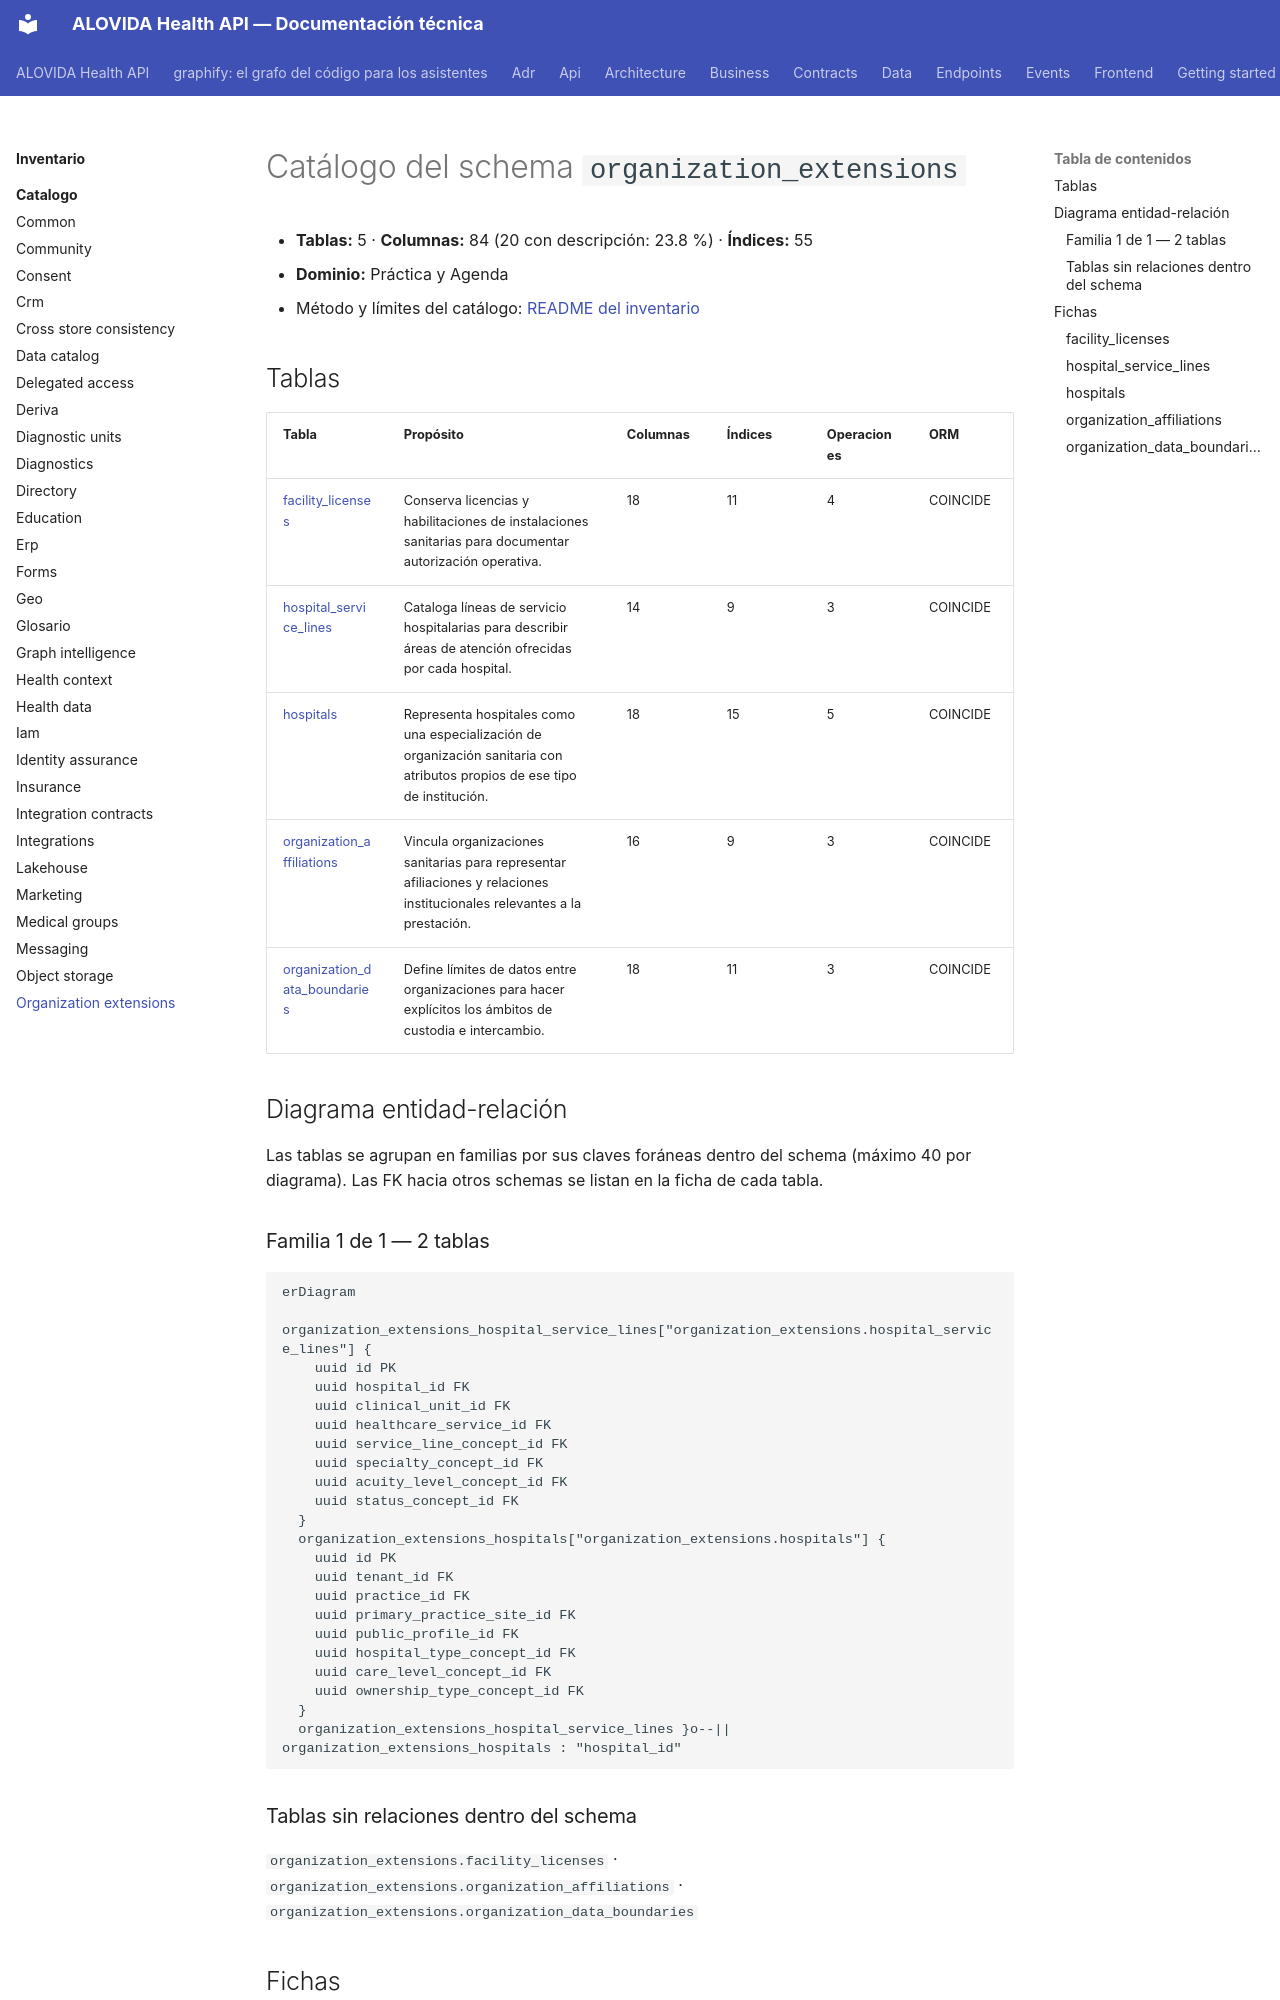

repository: mdavila-2001/mantra-core-health-api · page: inventario/catalogo/organization_extensions/index.html · generator: mkdocs

<!-- AUTOGENERADO por tools/inventario/catalogo.mjs. No editar manualmente. -->

# Catálogo del schema `organization_extensions`

- **Tablas:** 5 · **Columnas:** 84 (20 con descripción: 23.8 %) · **Índices:** 55
- **Dominio:** Práctica y Agenda
- Método y límites del catálogo: [README del inventario](../README.md)

## Tablas

| Tabla | Propósito | Columnas | Índices | Operaciones | ORM |
|---|---|---|---|---|---|
| [facility_licenses](#facility_licenses) | Conserva licencias y habilitaciones de instalaciones sanitarias para documentar autorización operativa. | 18 | 11 | 4 | COINCIDE |
| [hospital_service_lines](#hospital_service_lines) | Cataloga líneas de servicio hospitalarias para describir áreas de atención ofrecidas por cada hospital. | 14 | 9 | 3 | COINCIDE |
| [hospitals](#hospitals) | Representa hospitales como una especialización de organización sanitaria con atributos propios de ese tipo de institución. | 18 | 15 | 5 | COINCIDE |
| [organization_affiliations](#organization_affiliations) | Vincula organizaciones sanitarias para representar afiliaciones y relaciones institucionales relevantes a la prestación. | 16 | 9 | 3 | COINCIDE |
| [organization_data_boundaries](#organization_data_boundaries) | Define límites de datos entre organizaciones para hacer explícitos los ámbitos de custodia e intercambio. | 18 | 11 | 3 | COINCIDE |

## Diagrama entidad-relación

Las tablas se agrupan en familias por sus claves foráneas dentro del schema (máximo 40 por diagrama). Las FK hacia otros schemas se listan en la ficha de cada tabla.

### Familia 1 de 1 — 2 tablas

```mermaid
erDiagram
  organization_extensions_hospital_service_lines["organization_extensions.hospital_service_lines"] {
    uuid id PK
    uuid hospital_id FK
    uuid clinical_unit_id FK
    uuid healthcare_service_id FK
    uuid service_line_concept_id FK
    uuid specialty_concept_id FK
    uuid acuity_level_concept_id FK
    uuid status_concept_id FK
  }
  organization_extensions_hospitals["organization_extensions.hospitals"] {
    uuid id PK
    uuid tenant_id FK
    uuid practice_id FK
    uuid primary_practice_site_id FK
    uuid public_profile_id FK
    uuid hospital_type_concept_id FK
    uuid care_level_concept_id FK
    uuid ownership_type_concept_id FK
  }
  organization_extensions_hospital_service_lines }o--|| organization_extensions_hospitals : "hospital_id"
```

### Tablas sin relaciones dentro del schema

`organization_extensions.facility_licenses` · `organization_extensions.organization_affiliations` · `organization_extensions.organization_data_boundaries`

## Fichas

### facility_licenses
